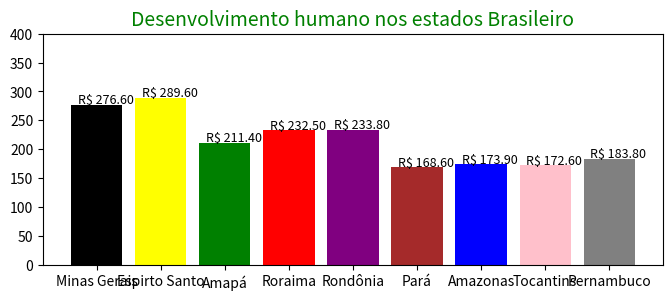

This chart was generated by the following Python code:
import matplotlib.pyplot as plt


estados = ["Minas Gerais","Espirto Santo","Amapá","Roraima", "Rondônia", "Pará", "Amazonas", "Tocantins", "Pernambuco"]
valores = [276.6,289.6,211.4,232.5, 233.8, 168.6, 173.9, 172.6, 183.8]
colors = ["black","yellow","green","red", "purple", "brown", "blue", "pink", "grey"]


plt.subplots(figsize=(8,3))
plt.bar(estados, valores, color=colors)

plt.title("Desenvolvimento humano nos estados Brasileiro", color="green", fontsize=14)
plt.ylim([0,400])

for i, val in enumerate(valores):
  texto = f"R$ {val:.2f}"
  y_coord = val + 2
  x_coord = i - 0.3
  plt.text(x=x_coord, y=y_coord, s=texto, fontsize=9)

plt.savefig("6.png")
plt.show()
